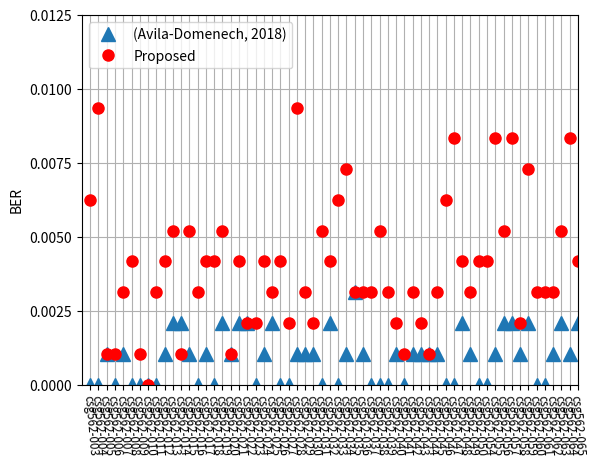

Here is the Python script that generated this plot:
# -*- encoding:utf-8 -*-
# -*- coding:utf-8 -*-


def run_main():
    db_images = [
        'csg562-003', 'csg562-004', 'csg562-005', 'csg562-006',
        'csg562-007', 'csg562-008', 'csg562-009', 'csg562-010',
        'csg562-011', 'csg562-012', 'csg562-013', 'csg562-014',
        'csg562-015', 'csg562-016', 'csg562-017', 'csg562-018',
        'csg562-019', 'csg562-020', 'csg562-021', 'csg562-022',
        'csg562-023', 'csg562-024', 'csg562-025', 'csg562-026',
        'csg562-027', 'csg562-028', 'csg562-029', 'csg562-030',
        'csg562-031', 'csg562-032', 'csg562-033', 'csg562-034',
        'csg562-035', 'csg562-036', 'csg562-037', 'csg562-038',
        'csg562-039', 'csg562-040', 'csg562-041', 'csg562-042',
        'csg562-043', 'csg562-044', 'csg562-045', 'csg562-046',
        'csg562-047', 'csg562-048', 'csg562-049', 'csg562-050',
        'csg562-054', 'csg562-055', 'csg562-056', 'csg562-057',
        'csg562-058', 'csg562-059', 'csg562-060', 'csg562-061',
        'csg562-062', 'csg562-063', 'csg562-064', 'csg562-065'
    ]
    import matplotlib.pyplot as plt
    #plt.title('BER from extracted watermark images QF = 75%')
    images = []
    for i in range(60):
        images.append(i+1)
    plt.plot(
        images,
        [
            0.000000,0.000000,0.001041,0.000000,0.001041,0.000000,0.000000,0.000000,0.000000,0.001041,0.002081,0.002081,0.001041,0.000000,0.001041,0.000000,0.002081,0.001041,0.002081,0.002081,0.000000,0.001041,0.002081,0.000000,0.000000,0.001041,0.001041,0.001041,0.000000,0.002081,0.000000,0.001041,0.003122,0.001041,0.000000,0.000000,0.000000,0.001041,0.000000,0.001041,0.001041,0.001041,0.001041,0.000000,0.000000,0.002081,0.001041,0.000000,0.000000,0.001041,0.002081,0.002081,0.001041,0.002081,0.000000,0.000000,0.001041,0.002081,0.001041,0.002081
        ], '^', label='(Avila-Domenech, 2018)', markersize=10)
    plt.plot(
        images,
        [
            0.006243,0.009365,0.001041,0.001041,0.003122,0.004162,0.001041,0.000000,0.003122,0.004162,0.005203,0.001041,0.005203,0.003122,0.004162,0.004162,0.005203,0.001041,0.004162,0.002081,0.002081,0.004162,0.003122,0.004162,0.002081,0.009365,0.003122,0.002081,0.005203,0.004162,0.006243,0.007284,0.003122,0.003122,0.003122,0.005203,0.003122,0.002081,0.001041,0.003122,0.002081,0.001041,0.003122,0.006243,0.008325,0.004162,0.003122,0.004162,0.004162,0.008325,0.005203,0.008325,0.002081,0.007284,0.003122,0.003122,0.003122,0.005203,0.008325,0.004162
        ], 'ro', label='Proposed', markersize=8)
    plt.ylabel('BER')
    plt.legend(loc='upper left', numpoints=1)
    plt.axis([0, 60, 0, 0.0125])
    plt.xticks(images, db_images, size='small', color='k', rotation=-85)
    plt.grid(True)
    plt.rc('font', size=22)
    plt.show()


if __name__ == "__main__":
    run_main()